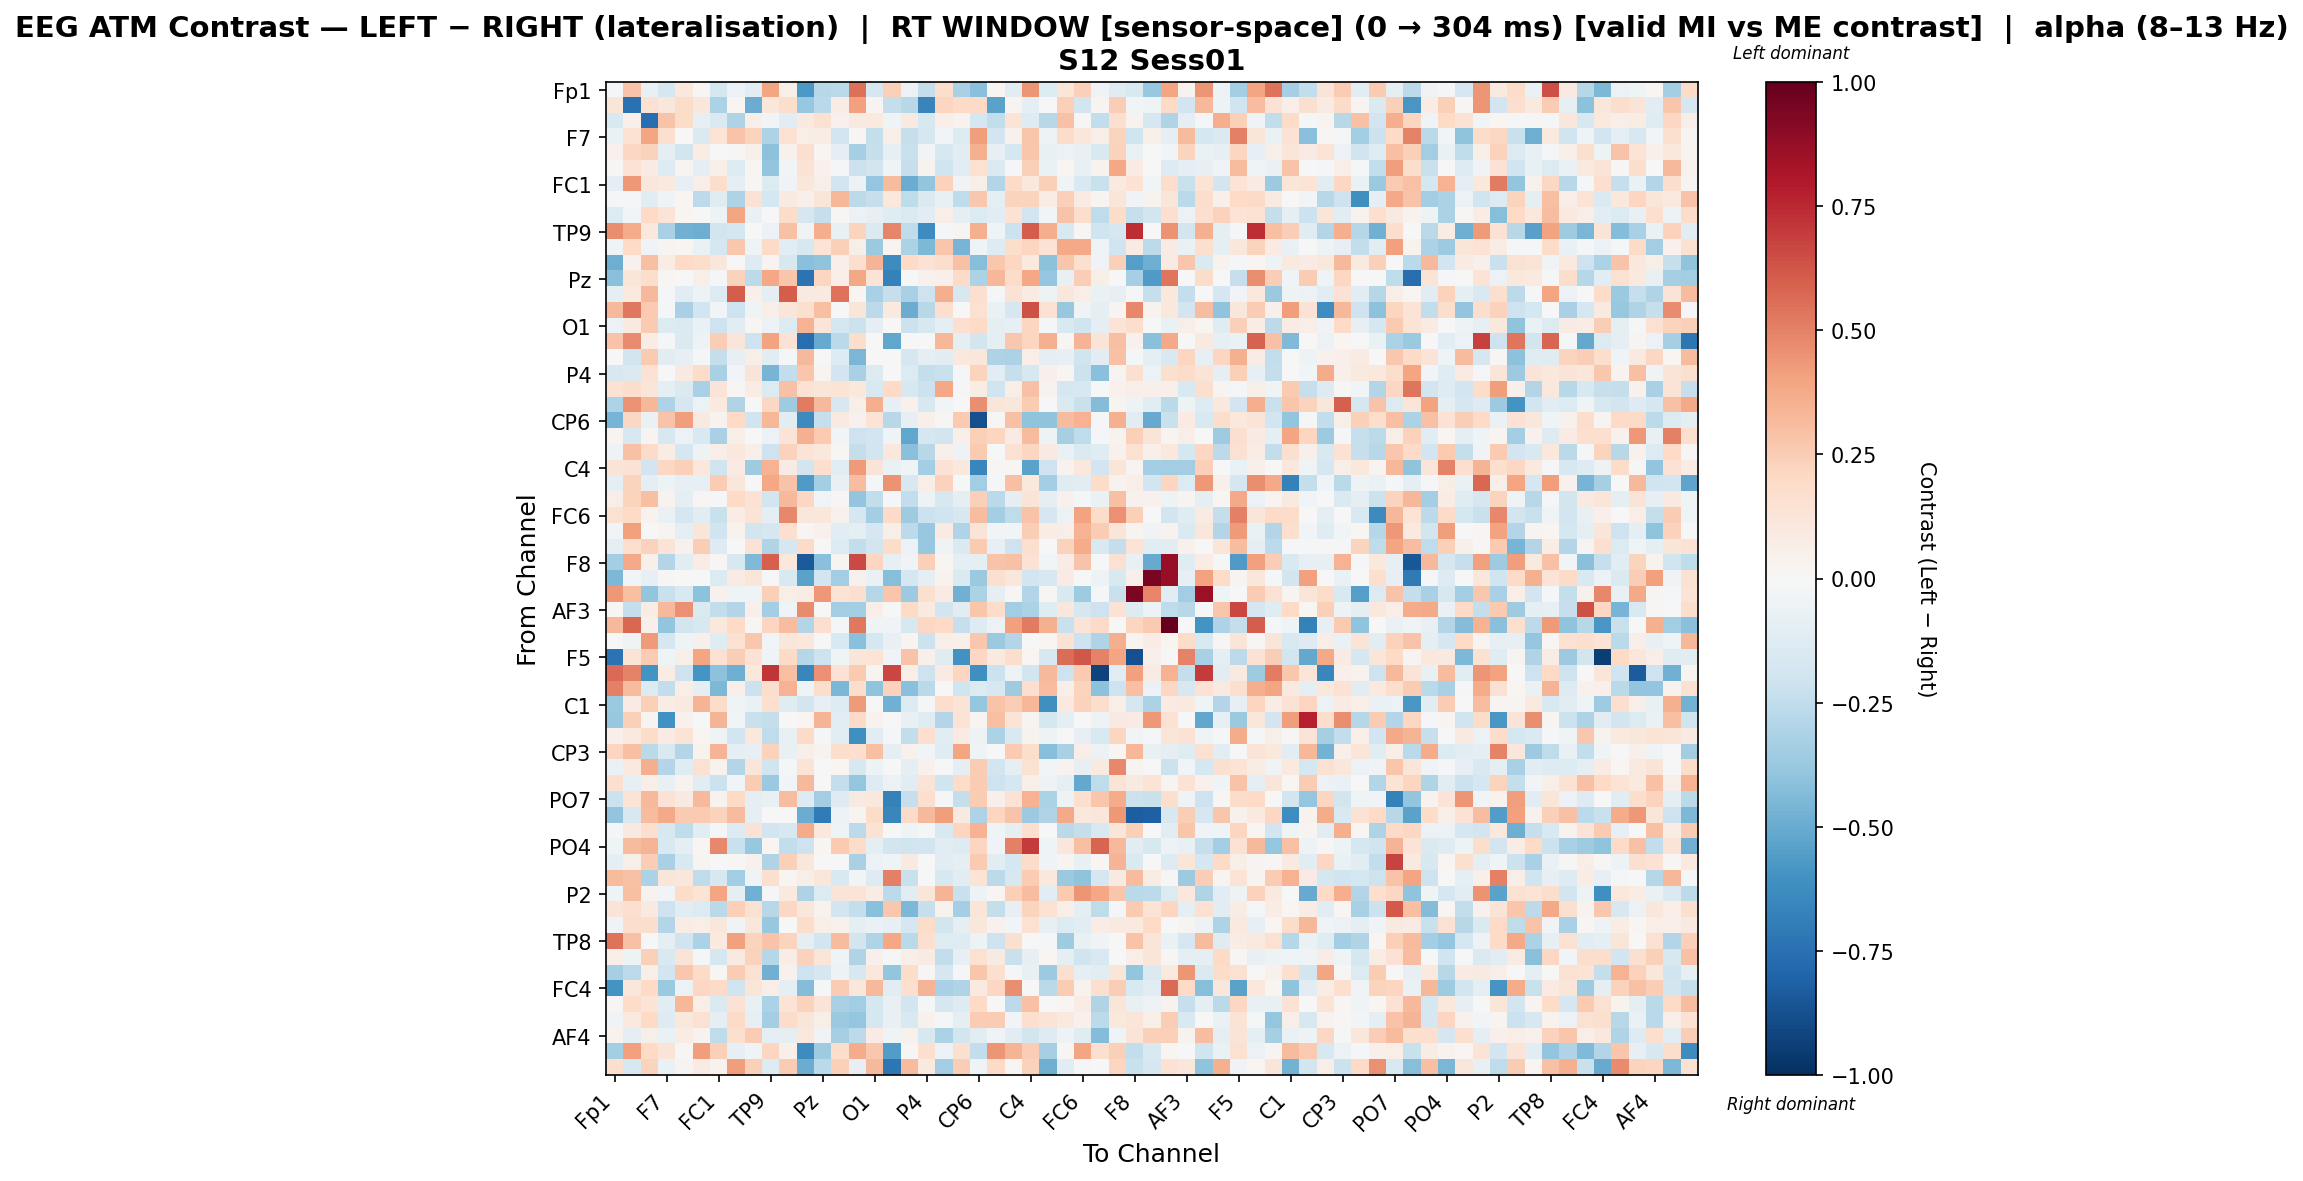

Values plotted in this chart, from the file beside it:
, Fp1, Fz, F3, F7, FT9, FC5, FC1, C3, T7, TP9, CP5, CP1, Pz, P3, P7, O1, Oz, O2, P4, P8, TP10, CP6, CP2
Fp1, -0.02043, 0.2877, -0.07474, -0.1696, 0.1026, 0.012, -0.1751, -0.05565, -0.102, 0.3909, 0.0576, -0.5744, -0.2781, -0.2727, 0.5529, -0.1665, 0.2421, -0.0584, -0.2365, 0.177, -0.3273, -0.4207, 0.01703
Fz, 0.1247, -0.747, 0.1531, 0.1111, 0.1861, 0.1115, -0.3154, 0.02105, -0.4986, 0.1101, 0.1782, -0.3791, -0.2696, 0.07256, 0.4116, 0.02441, -0.2411, -0.2781, -0.6599, 0.2159, 0.1969, 0.1956, -0.5343
F3, -0.1493, 0.04838, -0.7608, 0.2852, 0.1848, -0.08459, -0.1424, -0.3121, 0.07028, -0.02514, -0.1145, 0.09692, 0.1507, 0.04593, 0.0882, 0.09623, -0.0453, 0.08857, -0.163, 0.06373, 0.03562, -0.1726, -0.2457
F7, -0.06566, 0.156, 0.3911, 0.1684, 0.003744, -0.1459, 0.1381, 0.2864, 0.2226, -0.3108, 0.1507, 0.06864, 0.07373, -0.1925, 0.01509, -0.2412, 0.05928, -0.2329, -0.1693, -0.0297, -0.1403, 0.4205, -0.1896
FT9, 0.04502, 0.2057, 0.2267, -0.09624, -0.1846, 0.07742, -0.002667, 0.009862, 0.04723, -0.4071, 0.04511, 0.1609, 0.01843, -0.08636, -0.3294, -0.2275, -0.08339, -0.2225, -0.02899, -0.1588, -0.1078, 0.356, -0.07879
FC5, 0.01188, 0.1418, 0.0837, -0.1262, 0.02498, -0.08696, 0.06167, -0.1398, 0.01722, -0.3914, -0.02359, 0.144, 0.0416, -0.01579, -0.2147, -0.1808, -0.0414, -0.2317, 0.03151, -0.1979, -0.1017, 0.1557, -0.1457
FC1, -0.0897, 0.4367, 0.1144, 0.09747, -0.0845, 0.06868, 0.1775, -0.09968, 0.01008, -0.136, -0.03467, 0.1151, 0.06223, -0.1946, -0.06046, -0.3835, 0.3185, -0.4932, -0.3909, 0.2287, -0.03311, 0.05975, -0.2899
C3, -0.01458, -0.01351, -0.1027, -0.03977, 0.02148, -0.2623, -0.1238, -0.3091, 0.1417, -0.1745, 0.08848, 0.04781, 0.1183, 0.3286, -0.2623, -0.2283, 0.105, -0.2518, -0.1416, -0.07737, -0.2548, 0.2698, -0.09676
T7, -0.14, -0.02676, 0.1968, 0.1379, 0.0186, 0.001324, -0.05156, 0.3947, -0.06887, 0.0, 0.1804, -0.1701, -0.2291, 0.008434, -0.05587, -0.08305, -0.1192, -0.1458, -0.1019, 0.06293, -0.08861, -0.1402, -0.1122
TP9, 0.4615, 0.3713, 0.1075, -0.3262, -0.4774, -0.4877, -0.1806, -0.1748, 0.0, -0.06001, 0.2915, -0.03461, 0.3603, -0.0749, 0.226, -0.1424, 0.4869, -0.2551, -0.6307, -0.01473, 0.02894, 0.3543, -0.04523
CP5, -0.03916, 0.1954, -0.03711, 0.02462, 0.01727, -0.07006, -0.1739, 0.2671, -0.04645, 0.1916, -0.1085, -0.1589, 0.1393, 0.2348, 0.0582, -0.368, 0.02955, -0.3173, -0.4455, 0.2811, -0.4655, -0.03917, -0.1323
CP1, -0.4917, 0.03934, 0.3004, 0.07548, 0.1982, 0.176, 0.1171, -0.005391, -0.1298, 0.03053, -0.1581, -0.4215, -0.3988, 0.06242, 0.163, 0.3435, -0.6297, 0.1981, 0.1407, 0.1795, 0.2931, -0.4231, 0.2665
Pz, -0.4209, 0.1206, 0.1762, 0.02183, -0.003156, 0.05905, -0.01676, 0.2338, -0.2647, 0.3906, 0.2805, -0.7384, 0.2128, 0.06358, 0.384, 0.1392, -0.6748, 0.0, 0.04218, 0.05433, 0.1905, -0.317, 0.33
P3, -0.1005, 0.09639, 0.3241, -0.02023, -0.1136, -0.05325, -0.1382, 0.6062, 0.05178, -0.08975, 0.604, 0.09112, 0.08998, 0.5395, 0.01837, -0.3226, -0.2304, -0.3225, -0.2047, 0.3663, -0.1597, 0.1634, -0.01204
P7, 0.3263, 0.5244, 0.2631, -0.01682, -0.3259, -0.1879, -0.03064, -0.2032, -0.04372, 0.05834, 0.1222, 0.1588, 0.2983, 0.006947, 0.1184, -0.2589, 0.09525, -0.4957, -0.2802, 0.1661, 0.004725, 0.1547, -0.06751
O1, -0.06199, 0.08753, 0.2654, -0.1343, -0.146, -0.06679, -0.2048, -0.1133, 0.0214, -0.06075, -0.1376, 0.3515, 0.1193, -0.1765, -0.2175, -0.08847, 0.0, -0.2119, -0.1563, -0.1002, 0.1678, 0.2029, -0.08648
Oz, 0.2845, 0.4688, 0.07549, -0.01103, -0.1451, -0.04789, 0.2457, 0.1233, -0.2038, 0.3999, 0.1441, -0.7635, -0.5064, -0.2699, 0.1735, 0.0, -0.5216, 0.0, 0.0, 0.3336, -0.08645, -0.1841, -0.1015
O2, -0.003489, -0.1853, 0.2651, -0.1067, -0.08487, -0.01272, -0.238, -0.08066, 0.05808, -0.1084, -0.01858, 0.3259, 0.0, -0.1315, -0.4569, -0.0009913, 0.0, -0.1663, -0.09523, -0.1082, 0.1019, 0.1128, -0.3075
P4, -0.1636, -0.1473, 0.141, -0.0006054, 0.09328, 0.183, -0.3214, -0.02967, 0.1284, -0.461, -0.2485, 0.2751, 0.02969, -0.1919, -0.3257, -0.1335, 0.0, -0.1403, -0.2355, -0.2193, -0.02248, 0.2263, -0.103
P8, 0.1456, 0.1747, 0.1234, -0.09883, -0.1463, -0.3253, 0.125, 0.01412, 0.07085, -0.1358, 0.2908, 0.1474, 0.1203, 0.137, 0.1062, -0.1541, 0.197, -0.1604, -0.2131, 0.3862, -0.0195, 0.07305, -0.2008
TP10, -0.3098, 0.452, 0.3297, -0.305, -0.1657, -0.06166, 0.1006, -0.3031, 0.003324, 0.2077, -0.3579, 0.5174, 0.3265, -0.1574, 0.05596, 0.3615, -0.08434, 0.04671, -0.1633, -0.02914, -0.007139, 0.467, 0.1202
CP6, -0.4662, 0.2102, -0.06842, 0.2858, 0.4183, 0.09173, 0.03669, 0.1991, -0.2016, 0.3323, -0.1077, -0.6338, -0.2334, 0.08681, 0.04216, 0.1396, -0.2794, -0.08209, 0.05159, 0.0111, 0.2632, -0.8783, 0.01562
CP2, 0.0247, -0.1583, 0.02811, -0.1615, -0.0568, -0.1485, -0.3257, 0.05958, -0.006805, -0.05679, 0.1318, 0.3557, 0.2589, -0.02357, -0.2091, -0.1918, -0.04586, -0.5228, -0.1735, -0.1857, 0.04752, 0.2391, 0.2142
Cz, -0.05277, 0.2908, 0.1911, 0.07064, -0.1735, -0.04877, 0.06269, 0.1066, 0.06703, -0.2103, 0.2303, 0.1362, 0.1041, 0.01146, -0.2389, -0.1929, 0.1051, -0.4197, -0.2767, 0.05253, -0.04712, 0.2611, 0.00231
C4, 0.1327, 0.1419, -0.1929, 0.2082, 0.2372, 0.107, -0.1993, 0.08341, -0.3573, 0.3479, 0.08462, -0.183, 0.1674, -0.1158, 0.4219, 0.1299, -0.06665, -0.04388, -0.3408, 0.1432, 0.1026, -0.6502, 0.01104
T8, -0.09559, 0.2246, -0.09351, -0.05403, -0.08327, -0.08222, 0.2531, 0.1111, -0.006776, 0.3849, 0.285, -0.5637, -0.3418, -0.07406, 0.3114, -0.009512, 0.446, -0.1613, 0.06579, 0.2288, 0.0, -0.3478, -0.01998
FT10, 0.06716, 0.2252, 0.3027, 0.0342, -0.09625, 0.01132, -0.01642, 0.2006, 0.1422, -0.1813, 0.3225, 0.2086, -0.02942, 0.008121, -0.3927, -0.2445, -0.009945, -0.2485, -0.0523, -0.157, -0.09188, 0.2356, -0.266
FC6, 0.1544, 0.2005, 0.03624, -0.06555, -0.1661, -0.1072, -0.219, 0.07574, 0.1335, -0.09341, 0.4842, 0.1117, 0.1149, 0.04179, -0.1662, -0.3404, 0.1906, -0.3571, -0.2145, -0.1956, -0.1629, 0.3047, -0.3414
FC2, -0.02972, 0.4134, -0.002408, 0.02797, -0.1011, 0.1224, -0.1989, 0.03241, -0.1821, -0.1713, 0.1709, 0.01727, 0.04169, -0.1016, -0.09235, -0.1641, 0.05733, -0.2634, -0.3817, 0.08532, -0.3028, 0.1318, -0.02514
F4, -0.09122, 0.1578, 0.2277, 0.1392, 0.04061, 0.2433, -0.1289, -0.004217, 0.1455, -0.3042, -0.1678, 0.1893, 0.0, -0.1403, -0.2434, -0.1803, 0.1862, -0.05885, -0.3791, -0.03366, -0.143, 0.2628, -0.08539
F8, -0.3401, 0.3823, 0.05218, -0.2913, -0.1064, 0.07477, 0.01137, -0.1574, -0.4394, 0.5996, 0.1031, -0.8389, -0.4146, 0.02677, 0.6576, 0.2164, -0.08567, -0.03237, 0.2421, 0.01866, -0.09394, -0.09353, 0.2835
Fp2, -0.4465, -0.02893, -0.07906, 0.01083, 0.0, 0.0, -0.1391, 0.08026, 0.1196, 0.0, -0.1514, -0.5354, -0.1888, -0.3497, 0.04036, -0.06851, -0.426, -0.1787, -0.09373, 0.03188, -0.1451, -0.3736, 0.1621
AF7, 0.4318, 0.3014, -0.3957, -0.2213, -0.1524, -0.4105, 0.04621, -0.04515, -0.03851, 0.2407, 0.05904, 0.07388, 0.435, 0.1354, 0.1565, -0.2827, 0.2736, -0.3658, 0.1601, 0.08077, -0.4826, -0.3187, -0.09031
AF3, 0.01514, -0.2375, 0.07079, 0.3235, 0.4532, -0.1442, -0.2459, -0.2948, 0.04698, -0.3377, -0.03933, 0.4703, 0.0, -0.3493, -0.3425, 0.06963, 0.0, 0.1969, 0.09752, -0.191, -0.11, 0.2797, 0.1841
AFz, 0.3256, 0.572, 0.04945, -0.3961, -0.1857, -0.1615, 0.1031, 0.1964, 0.01191, 0.2171, 0.3119, -0.2963, 0.1714, -0.01614, 0.5246, -0.0442, -0.03218, -0.1615, 0.2104, 0.2028, -0.2278, -0.1312, -0.05859
F1, -0.006729, -0.03715, 0.4277, -0.1643, -0.04379, 0.05107, -0.1249, 0.1511, 0.2725, -0.03034, 0.1144, 0.1065, 0.0, -0.1546, -0.4185, -0.1793, -0.07658, 0.02546, -0.2115, 0.05745, 0.05246, 0.2727, -0.3721
F5, -0.7411, 0.1404, 0.2519, -0.04024, 0.05631, 0.398, 0.1557, 0.2478, 0.147, -0.04561, 0.2001, -0.2814, -0.2044, -0.04365, 0.1188, 0.1336, -0.03868, 0.2873, 0.04779, -0.1239, -0.6082, 0.2032, 0.09887
FT7, 0.5671, 0.4932, -0.6013, 0.07124, -0.2047, -0.5868, -0.4108, -0.4847, 0.1069, 0.714, 0.2976, -0.6516, 0.4534, 0.1464, 0.2579, 0.0281, 0.6695, 0.05541, -0.2047, 0.08157, 0.2116, -0.6167, -0.2118
FC3, 0.5005, 0.3189, -0.1344, -0.2448, 0.06502, -0.1012, -0.4476, 0.05389, -0.2122, 0.1786, 0.3448, -0.03995, 0.1777, -0.4567, 0.1793, -0.4045, 0.2339, -0.4207, -0.2726, 0.0003979, -0.1995, -0.1333, -0.1619
C1, -0.3706, 0.07996, 0.24, 0.07355, 0.09791, 0.3417, 0.1861, -0.0454, -0.06365, 0.1567, -0.1191, -0.1849, -0.08139, -0.1333, 0.4223, -0.003936, -0.478, -0.1372, -0.01636, 0.1763, 0.1304, -0.3874, 0.2869
C5, -0.3807, 0.2377, 0.02641, -0.6036, 0.04461, -0.001779, 0.3399, -0.02871, -0.2221, -0.2344, 0.0, 0.01791, 0.3398, -0.1145, 0.1893, 0.03251, -0.0009017, -0.07381, -0.1172, -0.2917, 0.1376, 0.02663, 0.2988
TP7, 0.05458, 0.09852, 0.187, 0.0859, 0.1362, 0.01601, -0.03982, -0.1953, 0.1081, -0.2544, -0.07481, 0.1916, -0.01932, -0.113, -0.6106, -0.1059, -0.01932, -0.2427, 0.1668, -0.109, 0.08404, -0.04721, -0.3202
CP3, 0.2161, 0.3041, -0.2723, -0.1542, -0.2932, 0.03133, 0.3407, -0.09454, -0.08307, 0.2305, -0.07652, 0.05608, 0.03281, 0.1771, 0.1642, 0.3024, -0.0869, 0.04513, -0.02847, -0.1189, 0.3922, -0.04183, -0.002216
P1, -0.06791, 0.09525, 0.3658, -0.291, -0.1216, 0.1526, 0.03202, -0.2919, 0.121, -0.2025, -0.01761, 0.1344, 0.0, 0.02021, -0.1589, -0.04982, 0.0, -0.0922, 0.0462, 0.006561, -0.09122, 0.2521, -0.1944
P5, 0.161, -0.08079, 0.06319, -0.07491, 0.03229, -0.1026, -0.2121, -0.02964, 0.2509, -0.3741, -0.02631, 0.328, 0.0, -0.237, -0.3871, -0.127, -0.06089, -0.1122, 0.1319, -0.198, 0.1852, 0.2573, -0.2047
PO7, -0.2124, 0.1366, 0.3214, 0.1444, 0.09228, 0.3208, 0.03725, 0.1964, -0.09435, -0.07765, 0.31, -0.1256, -0.3465, -0.1311, 0.09317, 0.1084, -0.6789, -0.2316, 0.166, -0.01271, -0.2409, 0.2533, 0.05388
PO3, -0.394, -0.1615, 0.3126, 0.3789, 0.2593, 0.2611, 0.2309, 0.3141, -0.09949, 0.0, 0.007548, -0.4954, -0.697, -0.05753, 0.02836, 0.1813, -0.6486, 0.1923, 0.3228, 0.4217, 0.09217, -0.3114, 0.2125
POz, -0.01674, 0.09324, 0.1688, -0.1611, -0.2509, -0.1023, -0.0233, -0.1369, 0.1424, -0.1931, -0.1627, 0.3729, 0.1083, -0.04256, -0.2623, 0.1475, 0.0, -0.03922, -0.01875, -0.1528, 0.2185, 0.35, -0.04388
PO4, -0.04145, 0.3182, 0.3363, -0.154, -0.09363, 0.01877, 0.4809, -0.2218, -0.376, 0.01824, -0.244, -0.2102, 0.0173, 0.2591, 0.1826, -0.09867, -0.1836, -0.1971, -0.1921, -0.1112, -0.1303, 0.2154, -0.03782
PO8, -0.09925, 0.06034, 0.2459, -0.3265, -0.1508, 0.02974, -0.001066, 0.01188, 0.04592, -0.3028, 0.2407, 0.1112, 0.0, -0.002488, -0.3228, -0.0565, -0.04328, 0.09375, 0.006053, -0.1062, -0.09545, 0.2613, -0.1117
P6, 0.3151, 0.2891, -0.3169, 0.1237, 0.1131, -0.2553, -0.1566, -0.3481, -0.03348, 0.157, 0.01704, 0.06199, 0.1129, -0.1515, -0.02494, -0.1278, 0.5032, -0.2235, -0.001857, -0.1631, -0.1051, 0.1336, -0.2595
P2, -0.0421, 0.3042, 0.03265, -0.02958, 0.1813, 0.1393, 0.3957, -0.1011, -0.4783, -0.01175, 0.0972, -0.306, -0.1382, 0.1287, 0.1269, 0.07661, -0.2625, -0.1151, 0.1217, 0.343, -0.221, -0.05193, 0.02224
CPz, 0.1291, 0.165, 0.08715, -0.2045, -0.1105, -0.1343, -0.2727, 0.2376, 0.1542, -0.2797, 0.2096, 0.11, 0.03668, -0.1941, -0.2367, -0.4217, 0.2703, -0.4516, -0.2274, 0.03846, -0.3365, 0.1234, -0.2356
CP4, -0.03175, 0.1727, 0.1792, -0.293, 0.07366, 0.06556, 0.1164, -0.0373, 0.1105, -0.3767, -0.002916, 0.1824, 0.06776, 0.04227, -0.09676, -0.0666, -0.08251, -0.167, 0.181, -0.1835, -0.09102, 0.1105, 0.03969
TP8, 0.5453, 0.2931, 0.0001325, -0.08633, -0.1986, -0.3132, 0.09603, 0.411, 0.2253, 0.284, 0.2237, -0.09963, -0.1881, 0.3188, -0.1821, -0.2994, 0.3866, -0.2718, 0.1573, -0.1212, -0.1316, -0.05422, -0.2081
C6, 0.0676, -0.04975, 0.2391, -0.1528, 0.1296, -0.01496, -0.1729, 0.09073, 0.2268, -0.2817, 0.07437, 0.2271, 0.1199, -0.03972, -0.3039, 0.04943, -0.01859, 0.06381, 0.07944, -0.2486, -0.08313, 0.1499, 0.0919
C2, -0.329, -0.2592, 0.06368, -0.1899, 0.2662, 0.1906, 0.008218, 0.2535, 0.1547, -0.4799, 0.04608, -0.2107, -0.1659, -0.05335, -0.1584, 0.1019, -0.3981, 0.1843, 0.00782, -0.1682, -0.01144, 0.2768, 0.1571
FC4, -0.6016, 0.1106, 0.2022, -0.369, -0.05782, 0.2043, 0.191, -0.1958, 0.1191, 0.06985, -0.09785, -0.4344, -0.008033, 0.2522, 0.1097, 0.3273, -0.1099, 0.1692, 0.3365, -0.328, -0.3015, 0.09537, 0.2066
FT8, 0.008323, 0.1814, 0.1332, -0.1024, 0.333, 0.06932, -0.1443, 0.1443, -0.07427, -0.3148, 0.1382, 0.2331, 0.1307, -0.3258, -0.3442, -0.1728, -0.07558, -0.1909, -0.01848, -0.1664, -0.1262, 0.203, -0.007731
F6, -0.03188, 0.09879, 0.1981, -0.1258, 0.1078, 0.1559, -0.09487, 0.1939, -0.08272, -0.3365, 0.1865, 0.1212, 0.06185, -0.3725, -0.3854, -0.1751, -0.0729, -0.1495, 0.04624, -0.01166, -0.09799, 0.2559, 0.2555
... 3 more rows
